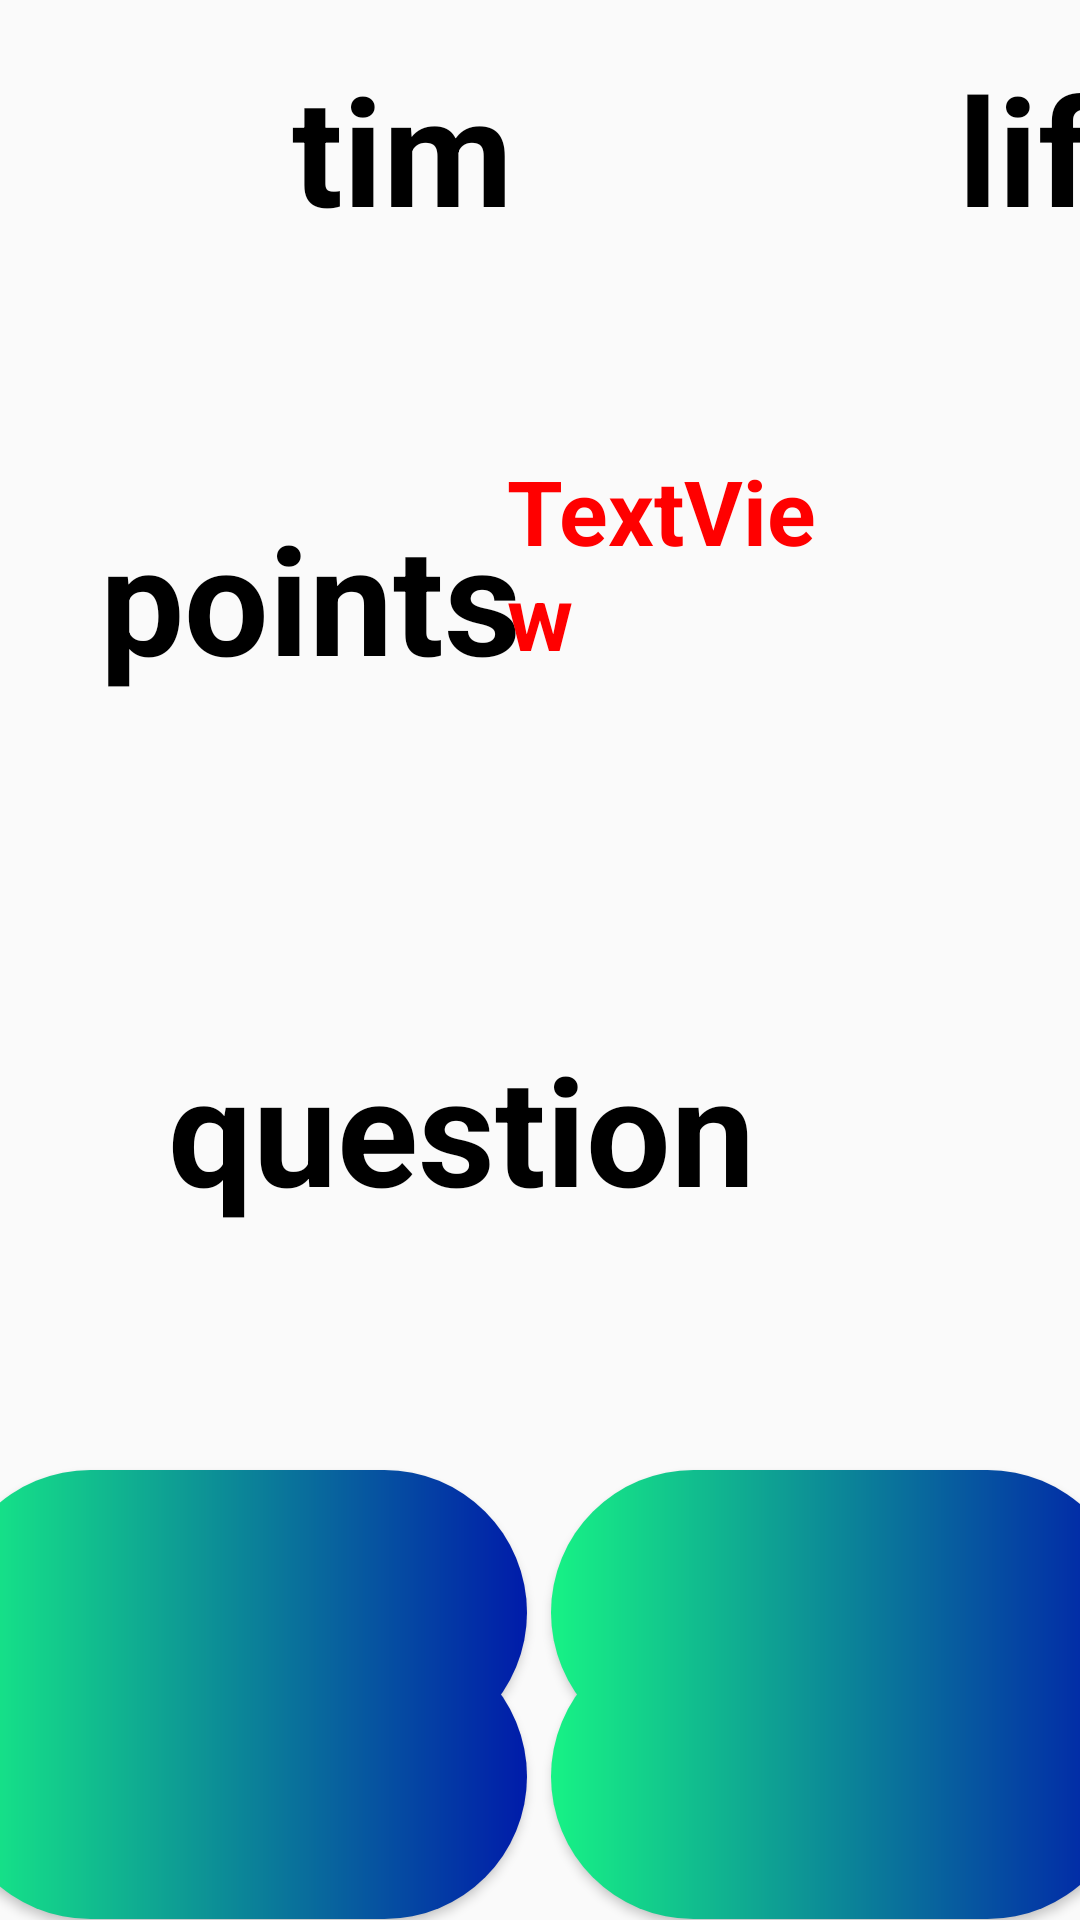

Write the Android layout XML for this screen, with the resource values it uses.
<!-- AndroidManifest.xml: application theme Theme.ProjertApki -->
<!-- res/layout/fragment_game.xml -->
<?xml version="1.0" encoding="utf-8"?>
<FrameLayout xmlns:android="http://schemas.android.com/apk/res/android"
    xmlns:app="http://schemas.android.com/apk/res-auto"
    xmlns:tools="http://schemas.android.com/tools"
    android:layout_width="match_parent"
    android:layout_height="match_parent"
    android:background="@drawable/gameactivityback1"
    tools:context=".GameFragment">

    <androidx.constraintlayout.widget.ConstraintLayout
        android:layout_width="match_parent"
        android:layout_height="match_parent">

        <Button
            android:id="@+id/button4"
            android:layout_width="193dp"
            android:layout_height="95dp"
            android:layout_marginStart="4dp"
            android:layout_marginTop="5dp"
            android:layout_marginEnd="11dp"
            android:layout_marginBottom="46dp"
            android:background="@drawable/custom_answer_buttons"
            android:text=""
            app:layout_constraintBottom_toBottomOf="parent"
            app:layout_constraintEnd_toEndOf="parent"
            app:layout_constraintStart_toEndOf="@+id/button3"
            app:layout_constraintTop_toBottomOf="@+id/button2" />

        <TextView
            android:id="@+id/points"
            android:layout_width="149dp"
            android:layout_height="124dp"
            android:layout_marginStart="55dp"
            android:layout_marginTop="52dp"
            android:layout_marginEnd="17dp"
            android:layout_marginBottom="32dp"
            android:gravity="center"
            android:text="points"
            android:textColor="@color/black"
            android:textSize="50sp"
            android:textStyle="bold"
            app:layout_constraintBottom_toTopOf="@+id/question"
            app:layout_constraintEnd_toStartOf="@+id/mult"
            app:layout_constraintStart_toStartOf="parent"
            app:layout_constraintTop_toBottomOf="@+id/timer" />

        <TextView
            android:id="@+id/question"
            android:layout_width="383dp"
            android:layout_height="166dp"
            android:layout_marginStart="13dp"
            android:layout_marginTop="32dp"
            android:layout_marginEnd="15dp"
            android:gravity="center"
            android:text="question"
            android:textColor="@color/black"
            android:textSize="50sp"
            android:textStyle="bold"
            app:layout_constraintEnd_toEndOf="parent"
            app:layout_constraintHorizontal_bias="1.0"
            app:layout_constraintStart_toStartOf="parent"
            app:layout_constraintTop_toBottomOf="@+id/points" />

        <Button
            android:id="@+id/button2"
            android:layout_width="193dp"
            android:layout_height="95dp"
            android:layout_marginStart="4dp"
            android:layout_marginTop="31dp"
            android:layout_marginEnd="11dp"
            android:background="@drawable/custom_answer_buttons"
            android:text=""
            app:layout_constraintEnd_toEndOf="parent"
            app:layout_constraintStart_toEndOf="@+id/button1"
            app:layout_constraintTop_toBottomOf="@+id/question" />

        <Button
            android:id="@+id/button3"
            android:layout_width="193dp"
            android:layout_height="95dp"
            android:layout_marginStart="10dp"
            android:layout_marginTop="5dp"
            android:layout_marginEnd="4dp"
            android:layout_marginBottom="46dp"
            android:background="@drawable/custom_answer_buttons"
            android:text=""
            app:layout_constraintBottom_toBottomOf="parent"
            app:layout_constraintEnd_toStartOf="@+id/button4"
            app:layout_constraintStart_toStartOf="parent"
            app:layout_constraintTop_toBottomOf="@+id/button1" />

        <Button
            android:id="@+id/button1"
            android:layout_width="193dp"
            android:layout_height="95dp"
            android:layout_marginStart="10dp"
            android:layout_marginTop="31dp"
            android:layout_marginEnd="4dp"
            android:background="@drawable/custom_answer_buttons"
            android:text=""
            app:layout_constraintEnd_toStartOf="@+id/button2"
            app:layout_constraintStart_toStartOf="parent"
            app:layout_constraintTop_toBottomOf="@+id/question" />

        <TextView
            android:id="@+id/timer"
            android:layout_width="84dp"
            android:layout_height="69dp"
            android:layout_marginStart="92dp"
            android:layout_marginTop="16dp"
            android:gravity="center"
            android:text="timer"
            android:textColor="@color/black"
            android:textSize="50sp"
            android:textStyle="bold"
            app:layout_constraintStart_toStartOf="parent"
            app:layout_constraintTop_toTopOf="parent" />

        <TextView
            android:id="@+id/mult"
            android:layout_width="106dp"
            android:layout_height="108dp"
            android:layout_marginTop="150dp"
            android:layout_marginEnd="85dp"
            android:layout_marginBottom="35dp"
            android:text="TextView"
            android:textColor="@color/red"
            android:textSize="30sp"
            android:textStyle="bold"
            app:layout_constraintBottom_toTopOf="@+id/question"
            app:layout_constraintEnd_toEndOf="parent"
            app:layout_constraintTop_toTopOf="parent" />

        <TextView
            android:id="@+id/lifes"
            android:layout_width="64dp"
            android:layout_height="70dp"
            android:layout_marginStart="159dp"
            android:layout_marginTop="16dp"
            android:layout_marginEnd="12dp"
            android:gravity="center"
            android:text="lifes"
            android:textColor="@color/black"
            android:textSize="50sp"
            android:textStyle="bold"
            app:layout_constraintEnd_toEndOf="parent"
            app:layout_constraintStart_toEndOf="@+id/timer"
            app:layout_constraintTop_toTopOf="parent" />
    </androidx.constraintlayout.widget.ConstraintLayout>

</FrameLayout>
<!-- resources referenced by this layout -->
<resources>
  <color name="black">#FF000000</color>
  <color name="red">#FF0000</color>
  <!-- drawable custom_answer_buttons (drawable) -->
  <?xml version="1.0" encoding="utf-8"?>
  <shape xmlns:android="http://schemas.android.com/apk/res/android" android:shape="rectangle">
      <gradient android:startColor="@color/answer1" android:endColor="@color/answer2" android:type="linear" />
      <corners android:radius="250sp"/>
  </shape>
  <style name="Theme.ProjertApki" parent="Theme.AppCompat.Light.NoActionBar">
          
          <item name="colorPrimary">@color/purple_500</item>
          <item name="colorPrimaryVariant">@color/purple_700</item>
          <item name="colorOnPrimary">@color/white</item>
          
          <item name="colorSecondary">@color/teal_200</item>
          <item name="colorSecondaryVariant">@color/teal_700</item>
          <item name="colorOnSecondary">@color/black</item>
          
          <item name="android:statusBarColor" tools:targetApi="l">?attr/colorPrimaryVariant</item>
          
      </style>
  <color name="answer1">#17F385</color>
  <color name="answer2">#001BAA</color>
  <color name="purple_500">#FF6200EE</color>
  <color name="purple_700">#FF3700B3</color>
  <color name="white">#FFFFFFFF</color>
  <color name="teal_200">#FF03DAC5</color>
  <color name="teal_700">#FF018786</color>
</resources>
